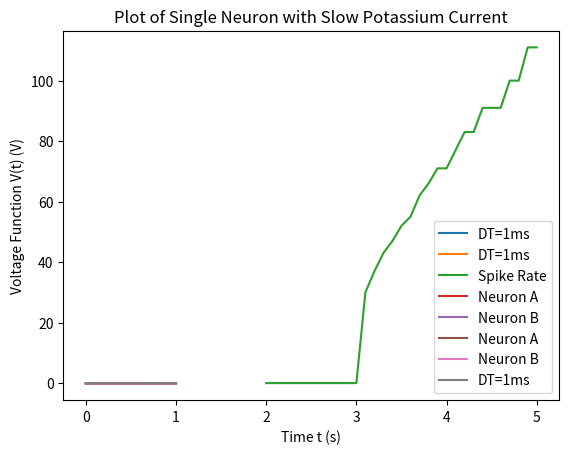

Python code for this plot:
#!/usr/bin/env python2
from __future__ import print_function
import math, random
import numpy as np
import matplotlib.pyplot as plt

def euler_iafn(f, y_0, t_0, t_e, h, y_th, y_reset):
    y_n = y_0

    t_vals = np.arange(t_0, t_e + h, h)
    y_vals = []
    spike_cnt = 0

    for n in t_vals:
        t_n = n
        #print("t: ", t_n, "\ty: ", y_n)
        y_vals.append(y_n)
        y_n = y_n + h * f(t_n, y_n)
        if y_n >= y_th:
            #print('t: ', t_n, 's => Spike!')
            y_n = y_reset
            spike_cnt += 1
    
    return (t_vals, y_vals, spike_cnt)

#
def integrate_and_fire_f(e_l__mV = -70, r_m__MOhm = 10, i__nA = 3.1, tau_m__ms = 10):
    def iaff(t, y):
        e_l = e_l__mV * (10**-3)
        r_m = r_m__MOhm * (10**6)
        i = i__nA * (10**-9)
        tau_m = tau_m__ms * (10**-3)
        v = y
        return (e_l - v + r_m * i) / tau_m
    return iaff

def leaky_integrate_and_fire(t, v_0__mV = -70, e_l__mV = -70, r_m__MOhm = 10, i__nA = 3.1, tau_m__ms = 10):
    v_0 = v_0__mV * (10**-3)
    e_l = e_l__mV * (10**-3)
    r_m = r_m__MOhm * (10**6)
    i_e = i__nA * (10**-9)
    tau_m = tau_m__ms * (10**-3)

    v_t = e_l + r_m * i_e + (v_0 - e_l - r_m * i_e) * math.exp(-t / tau_m)
    return v_t

def euler_iafn_t(f, y_0, t_0, t_e, h, y_th, y_reset):
    y_n = y_0
    y_m = y_0

    t_vals = np.arange(t_0, t_e + h, h)
    y_vals = []
    y_comp = []
    spike_cnt = 0

    t_spike = t_vals[0]
    for t_n in t_vals:

        #print("t: ", t_n, "\ty: ", y_n)
        y_vals.append(y_n)
        y_n = y_n + h * f(t_n, y_n)
        if y_n >= y_th:
            #print('t: ', t_n, 's => Spike!')
            y_n = y_reset
            spike_cnt += 1
        
        # Try using the actual equation instead of integrating
        y_comp.append(y_m)
        y_m = leaky_integrate_and_fire(t_n - t_spike)

        if y_m >= y_th:
            y_m = y_reset
            t_spike = t_n

    return (t_vals, y_vals, spike_cnt, y_comp)

def part1():
    print('Running Part 1')
    v_reset = -70 * (10**-3)
    y_0 = v_reset
    t_0 = 0.0
    t_e = 1.0
    h = 1 * (10 **-3)
    v_th = -40 * (10**-3)
    plot_vals = euler_iafn_t(integrate_and_fire_f(), y_0, t_0, t_e, h, v_th, v_reset)

    plt.plot(plot_vals[0], plot_vals[3], label='DT=1ms')
    plt.title('Plot of single neuron leaky integrate and fire model')
    plt.ylabel('Voltage Function V(t) (V)')
    plt.xlabel('Time t (s)')
    plt.legend(loc=4)
    plt.show()

def part2a():
    print('Running Part 2a')
    # Actual min i = 3.00000000000001 * (10**-9)???
    r_m = 10 * (10**6)
    e_l = -70 * (10**-3)
    v_th = -40 * (10**-3)
    i = (v_th - e_l) / r_m
    print('Min current I_e for action potential (A): ', i)
    return i

def part2b(min_i_e__A):
    print('Running Part 2b')
    v_reset = -70 * (10**-3)
    y_0 = v_reset
    t_0 = 0.0
    t_e = 1.0
    h = 1 * (10 **-3)
    v_th = -40 * (10**-3)
    
    min_i_e__nA = min_i_e__A / (10**-9)

    plot_vals = euler_iafn(integrate_and_fire_f(i__nA = min_i_e__nA - 0.1), y_0, t_0, t_e, h, v_th, v_reset)
    
    plt.plot(plot_vals[0], plot_vals[1], label='DT=1ms')
    plt.title('Plot of single neuron with lower than minimum input current')
    plt.ylabel('Voltage Function V(t) (V)')
    plt.xlabel('Time t (s)')
    plt.legend(loc=4)
    plt.show()

def part2():
    print('Running Part 2')
    min_i_e = part2a()
    part2b(min_i_e)

def part3():
    print('Running Part 3')
    v_reset = -70 * (10**-3)
    y_0 = v_reset
    t_0 = 0.0
    t_e = 1.0
    h = 1 * (10 **-3)
    v_th = -40 * (10**-3)

    i_vals__nA = np.arange(2, 5.1, 0.1)
    srate_vals__Hz = []

    for i_e__nA in i_vals__nA:
        spike_cnt = euler_iafn(integrate_and_fire_f(i__nA = i_e__nA), y_0, t_0, t_e, h, v_th, v_reset)[2]
        srate_vals__Hz.append(spike_cnt / (t_e - t_0))
        print('i_e__nA:', i_e__nA, '\tSpike count:', spike_cnt, '\tSpike rate:', srate_vals__Hz[-1])

    # TODO: Better plot
    plt.plot(i_vals__nA, srate_vals__Hz, label='Spike Rate')
    plt.title('Plot of firing rate as function of input current')
    plt.ylabel('Spike Rate (Hz)')
    plt.xlabel('Input Current I_e (nA)')
    plt.legend(loc=4)
    plt.show()

def part4x(e_s, s_type):
    # Neuron params
    tau_m = 20 * (10**-3)
    e_l = -70 * (10**-3)
    v_reset = -80 * (10**-3)
    v_th = -54 * (10**-3)
    r_m_i_e = 18 * (10**-3)
    # Synapse params
    r_m_g_s = 0.15
    p_max = 0.5
    tau_s = 10 * (10**-3)
    dt = 1 * (10**-3)

    v_0 = [random.uniform(v_reset, v_th) for _ in range(2)]
    
    t_0 = 0
    t_e = 1
    t_vals = np.arange(t_0, t_e + dt, dt)

    def p_s(t, t_f):
        """" Get the opening probability of a synapse at time t with last pre-synaptic spike at time t_f. """
        return p_max * math.exp((t_f - t) / tau_s)
    
    def neuron_model(t, v, t_f):
        """ Gets dV/dt of the neuron with a synaptic input. """
        return (e_l - v - r_m_g_s * p_s(t, t_f) * (v - e_s) + r_m_i_e) / tau_m

    v_vals = [ [] , [] ]
    #          \_____/

    # Need to link two neurons/functions, so can't re-use old method
    # TODO: Maybe we can - function like objects and overloads, or cheat with some globals
    v_n = list(v_0)
    t_f = [ 0.0 , 0.0 ]
    for t_n in t_vals:
        for n in range(0, 2): # Two neurons
            v_vals[n].append(v_n[n])
            v_n[n] = v_n[n] + dt * neuron_model(t_n, v_n[n], t_f[n ^ 1])
            if v_n[n] >= v_th:
                v_n[n] = v_reset
                t_f[n] = t_n
            

    plt.plot(t_vals, v_vals[0], label='Neuron A')
    plt.plot(t_vals, v_vals[1], label='Neuron B')
    plt.title('Plot of two neurons with ' + s_type + ' synaptic connections; leaky integrate and fire model')
    plt.ylabel('Voltage Function V(t) (V)')
    plt.xlabel('Time t (s)')
    plt.legend(loc=4)
    plt.show()

def part4():
    print('Running Part 4')

    # Excitatory (a)
    e_s_a = 0 * (10**-3)
    # Inhibitory (b)
    e_s_b = -80 * (10**-3)

    print('Running Part 4a')
    part4x(e_s_a, 'excitatory')
    print('Running Part 4b')
    part4x(e_s_b, 'inhibitory')

def part5():
    print('Running Part 5')
    v_reset = -70 * (10**-3)
    v_0 = v_reset
    t_0 = 0.0
    t_e = 1.0
    h = 1 * (10 **-3)
    v_th = -40 * (10**-3)

    e_l = -70 * (10**-3)
    r_m = 10 * (10**6)
    i = 3.1 * (10**-9)
    tau_m = 10 * (10**-3)

    g_0 = 0
    e_k = -80 * (10**-3)
    delta_g = 0.01 * (10**-6)
    tau_slow = 200 * (10**-3)
    
    def g_k_model(t, g_k):
        return -g_k/tau_slow

    def neuron_model(t, v, g_k):
        """ Gets dV/dt of the neuron with a slow potassium current. """
        i_k = g_k * (e_k - v)

        return (e_l - v + r_m * (i + i_k)) / tau_m

    v_vals = []
    g_vals = []
    v_n = v_0
    t_f = 0.0
    g_k = g_0

    dt = 1 * (10**-3)
    t_vals = np.arange(t_0, t_e + dt, dt)

    for t_n in t_vals:
        v_vals.append(v_n)
        v_n = v_n + dt * neuron_model(t_n, v_n, g_k)
        if v_n >= v_th:
            v_n = v_reset
            t_f = t_n
            # Spike should boost g_k instantaneously
            g_k += delta_g
        else:
            # No spike, should decay g_k
            g_k = g_k + dt * g_k_model(t_n, g_k)
        g_vals.append(g_k)
    
    plt.plot(t_vals, v_vals, label='DT=1ms')
    plt.title('Plot of Single Neuron with Slow Potassium Current')
    plt.ylabel('Voltage Function V(t) (V)')
    plt.xlabel('Time t (s)')
    plt.legend(loc=4)
    plt.show()

if __name__ == '__main__':
    part1()
    part2()
    part3()
    part4()
    part5()
